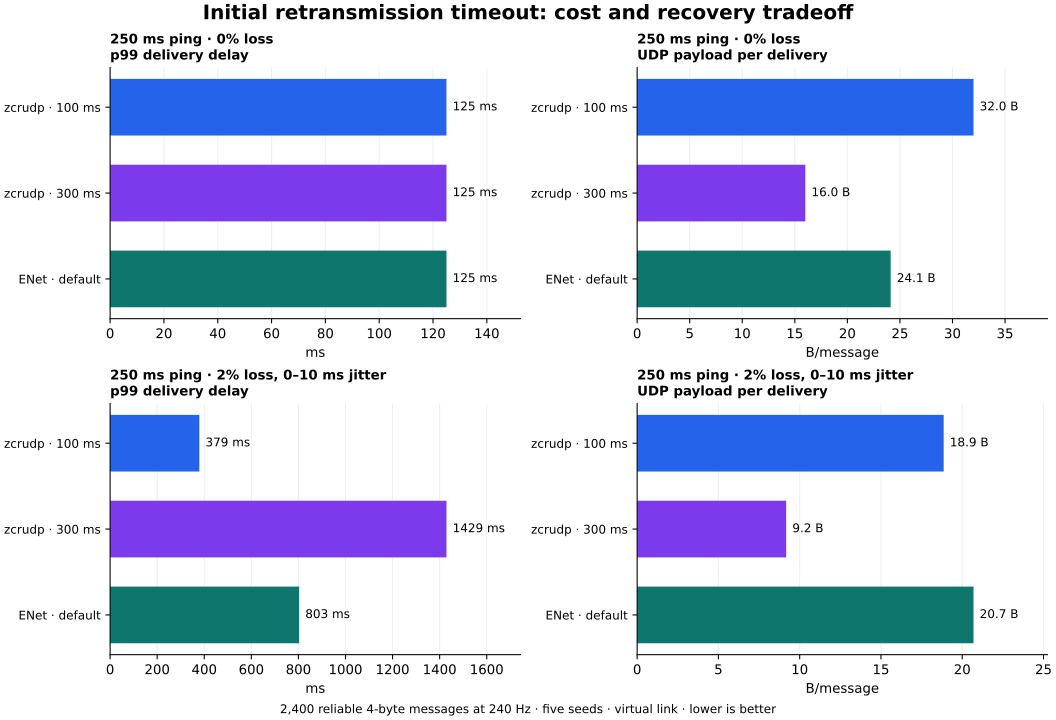

Source data for this figure (header and first rows):
scenario, initial_rto_ms, library, seed, messages, offered_rate, delay_ms, loss_percent, delivered, elapsed_sim_ms, goodput_msg_s, p50_ms, p95_ms, p99_ms, wire_bytes, wire_packets, lost_packets, harness_ns_per_delivery, complete
ping250-clean, 100, zcrudp, 1, 2400, 240, 125, 0, 2400, 10121, 237.1, 125, 125, 125, 76800, 9600, 0, 1202, 1
ping250-clean, 100, zcrudp, 2, 2400, 240, 125, 0, 2400, 10121, 237.1, 125, 125, 125, 76800, 9600, 0, 1099, 1
ping250-clean, 100, zcrudp, 3, 2400, 240, 125, 0, 2400, 10121, 237.1, 125, 125, 125, 76800, 9600, 0, 1305, 1
ping250-clean, 100, zcrudp, 4, 2400, 240, 125, 0, 2400, 10121, 237.1, 125, 125, 125, 76800, 9600, 0, 1211, 1
ping250-clean, 100, zcrudp, 5, 2400, 240, 125, 0, 2400, 10121, 237.1, 125, 125, 125, 76800, 9600, 0, 1736, 1
ping250-clean, 300, zcrudp, 1, 2400, 240, 125, 0, 2400, 10121, 237.1, 125, 125, 125, 38400, 4800, 0, 881.7, 1
ping250-clean, 300, zcrudp, 2, 2400, 240, 125, 0, 2400, 10121, 237.1, 125, 125, 125, 38400, 4800, 0, 824.8, 1
ping250-clean, 300, zcrudp, 3, 2400, 240, 125, 0, 2400, 10121, 237.1, 125, 125, 125, 38400, 4800, 0, 928, 1
ping250-clean, 300, zcrudp, 4, 2400, 240, 125, 0, 2400, 10121, 237.1, 125, 125, 125, 38400, 4800, 0, 843.1, 1
ping250-clean, 300, zcrudp, 5, 2400, 240, 125, 0, 2400, 10121, 237.1, 125, 125, 125, 38400, 4800, 0, 808.2, 1
ping250-loss, 100, zcrudp, 1, 2400, 240, 125, 2, 2400, 10337, 232.2, 222, 371, 426, 44788, 1185, 18, 696.9, 1
ping250-loss, 100, zcrudp, 2, 2400, 240, 125, 2, 2400, 10179, 235.8, 203, 328, 344, 45228, 1479, 22, 793.1, 1
ping250-loss, 100, zcrudp, 3, 2400, 240, 125, 2, 2400, 10199, 235.3, 208, 317, 379, 47096, 1784, 36, 813.8, 1
ping250-loss, 100, zcrudp, 4, 2400, 240, 125, 2, 2400, 10305, 232.9, 225, 367, 384, 45260, 1505, 28, 752.5, 1
ping250-loss, 100, zcrudp, 5, 2400, 240, 125, 2, 2400, 10241, 234.4, 202, 318, 347, 45620, 1539, 34, 763.2, 1
ping250-loss, 300, zcrudp, 1, 2400, 240, 125, 2, 2400, 11438, 209.8, 1189, 1458, 1480, 22004, 357, 8, 734, 1
ping250-loss, 300, zcrudp, 2, 2400, 240, 125, 2, 2400, 10711, 224.1, 590, 848, 872, 22368, 580, 5, 716, 1
ping250-loss, 300, zcrudp, 3, 2400, 240, 125, 2, 2400, 11189, 214.5, 928, 1400, 1429, 22752, 504, 14, 709.9, 1
ping250-loss, 300, zcrudp, 4, 2400, 240, 125, 2, 2400, 10475, 229.1, 343, 583, 606, 21600, 468, 9, 670.2, 1
ping250-loss, 300, zcrudp, 5, 2400, 240, 125, 2, 2400, 11625, 206.5, 1552, 1723, 1750, 21668, 335, 5, 684.3, 1
